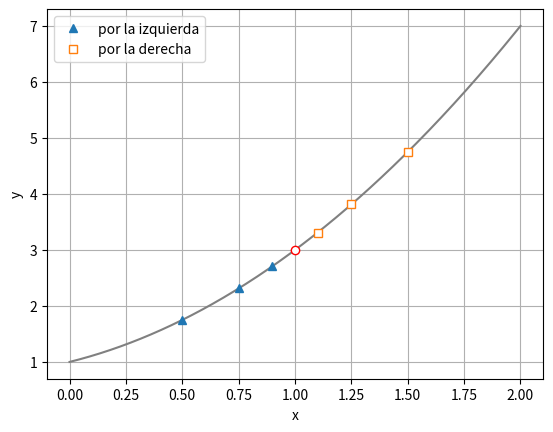

Write Python code to recreate this figure.
# ID: DIF-U2-S1
# Libro: Dif. U2 · subtema 2.1: tabla desde ambos lados
# Repositorio: dif/u2_limite/fragmentos/dif-u2-s1-tabla-ambos-lados.py
import numpy as np
import matplotlib.pyplot as plt

f = lambda x: (x**3 - 1) / (x - 1)          # no está definida en x = 1
for h in (0.1, 0.01, 0.001):
    print(f"x = {1-h:<6} f = {f(1-h):.6f}  |  x = {1+h:<6} f = {f(1+h):.6f}")

xx = np.linspace(0, 2, 400)
xx = xx[np.abs(xx - 1) > 1e-9]                # se excluye x = 1
xl = np.array([0.5, 0.75, 0.9]); xr = np.array([1.5, 1.25, 1.1])
plt.plot(xx, f(xx), color="gray")
plt.plot(xl, f(xl), "^", label="por la izquierda")
plt.plot(xr, f(xr), "s", mfc="white", label="por la derecha")
plt.plot(1, 3, "o", mfc="white", mec="red")  # hueco en (1, 3)
plt.xlabel("x"); plt.ylabel("y"); plt.legend(); plt.grid(True); plt.show()
